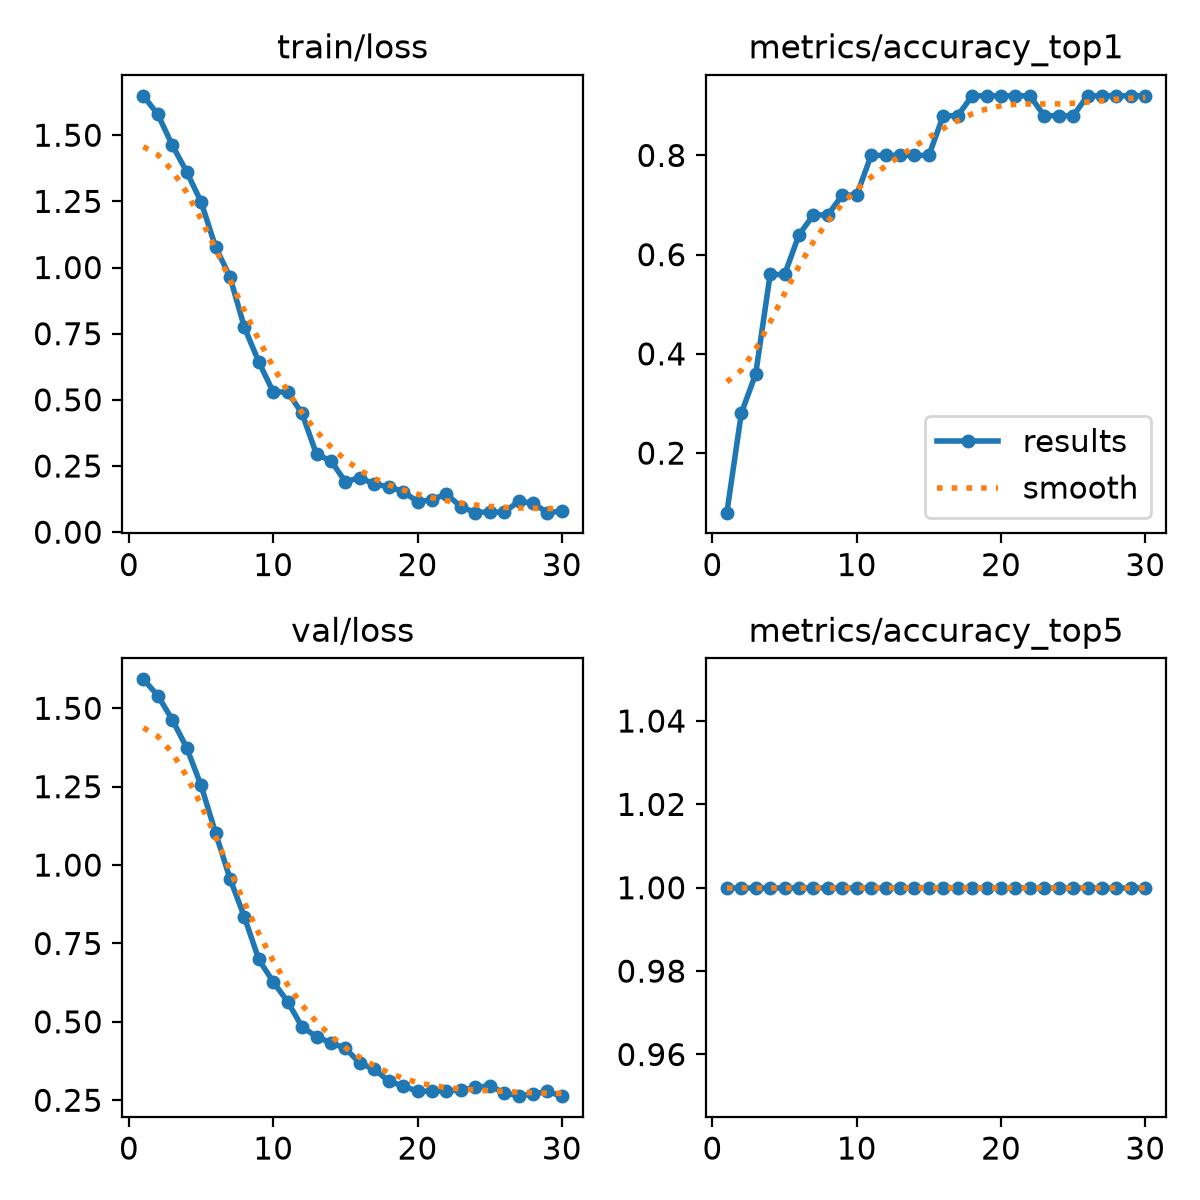

Source data for this figure (header and first rows):
epoch, time, train/loss, metrics/accuracy_top1, metrics/accuracy_top5, val/loss, lr/pg0, lr/pg1, lr/pg2
1, 3.214, 1.649, 0.08, 1, 1.592, 5.555e-05, 5.555e-05, 5.555e-05
2, 5.993, 1.579, 0.28, 1, 1.541, 0.0001182, 0.0001182, 0.0001182
3, 8.292, 1.463, 0.36, 1, 1.464, 0.0001764, 0.0001764, 0.0001764
4, 10.31, 1.362, 0.56, 1, 1.374, 0.0002302, 0.0002302, 0.0002302
5, 12.45, 1.248, 0.56, 1, 1.254, 0.0002797, 0.0002797, 0.0002797
6, 14.59, 1.078, 0.64, 1, 1.103, 0.0003247, 0.0003247, 0.0003247
7, 16.65, 0.9647, 0.68, 1, 0.957, 0.0003653, 0.0003653, 0.0003653
8, 18.76, 0.7744, 0.68, 1, 0.8349, 0.0004015, 0.0004015, 0.0004015
9, 20.76, 0.6433, 0.72, 1, 0.6989, 0.0004334, 0.0004334, 0.0004334
10, 22.79, 0.5301, 0.72, 1, 0.6275, 0.0004608, 0.0004608, 0.0004608
11, 24.94, 0.5296, 0.8, 1, 0.5645, 0.0004838, 0.0004838, 0.0004838
12, 26.91, 0.4486, 0.8, 1, 0.4835, 0.0005025, 0.0005025, 0.0005025
13, 28.99, 0.2942, 0.8, 1, 0.4529, 0.0005167, 0.0005167, 0.0005167
14, 31.02, 0.2697, 0.8, 1, 0.4327, 0.0005265, 0.0005265, 0.0005265
15, 33.05, 0.1905, 0.8, 1, 0.4159, 0.000532, 0.000532, 0.000532
16, 35.24, 0.2059, 0.88, 1, 0.3684, 0.000533, 0.000533, 0.000533
17, 37.21, 0.1817, 0.88, 1, 0.349, 0.0005244, 0.0005244, 0.0005244
18, 39.35, 0.1721, 0.92, 1, 0.311, 0.0004877, 0.0004877, 0.0004877
19, 41.39, 0.1534, 0.92, 1, 0.2953, 0.0004511, 0.0004511, 0.0004511
20, 43.5, 0.1156, 0.92, 1, 0.2786, 0.0004144, 0.0004144, 0.0004144
21, 45.73, 0.1224, 0.92, 1, 0.2788, 0.0003777, 0.0003777, 0.0003777
22, 47.85, 0.1445, 0.92, 1, 0.28, 0.0003411, 0.0003411, 0.0003411
23, 49.89, 0.09622, 0.88, 1, 0.2822, 0.0003044, 0.0003044, 0.0003044
24, 52.04, 0.07405, 0.88, 1, 0.2912, 0.0002678, 0.0002678, 0.0002678
25, 54.06, 0.07676, 0.88, 1, 0.296, 0.0002311, 0.0002311, 0.0002311
26, 56.23, 0.07447, 0.92, 1, 0.2739, 0.0001944, 0.0001944, 0.0001944
27, 58.12, 0.1168, 0.92, 1, 0.2642, 0.0001578, 0.0001578, 0.0001578
28, 60.16, 0.1099, 0.92, 1, 0.27, 0.0001211, 0.0001211, 0.0001211
29, 62.24, 0.07373, 0.92, 1, 0.278, 8.4436e-05, 8.4436e-05, 8.4436e-05
30, 64.59, 0.07947, 0.92, 1, 0.263, 4.7773e-05, 4.7773e-05, 4.7773e-05
